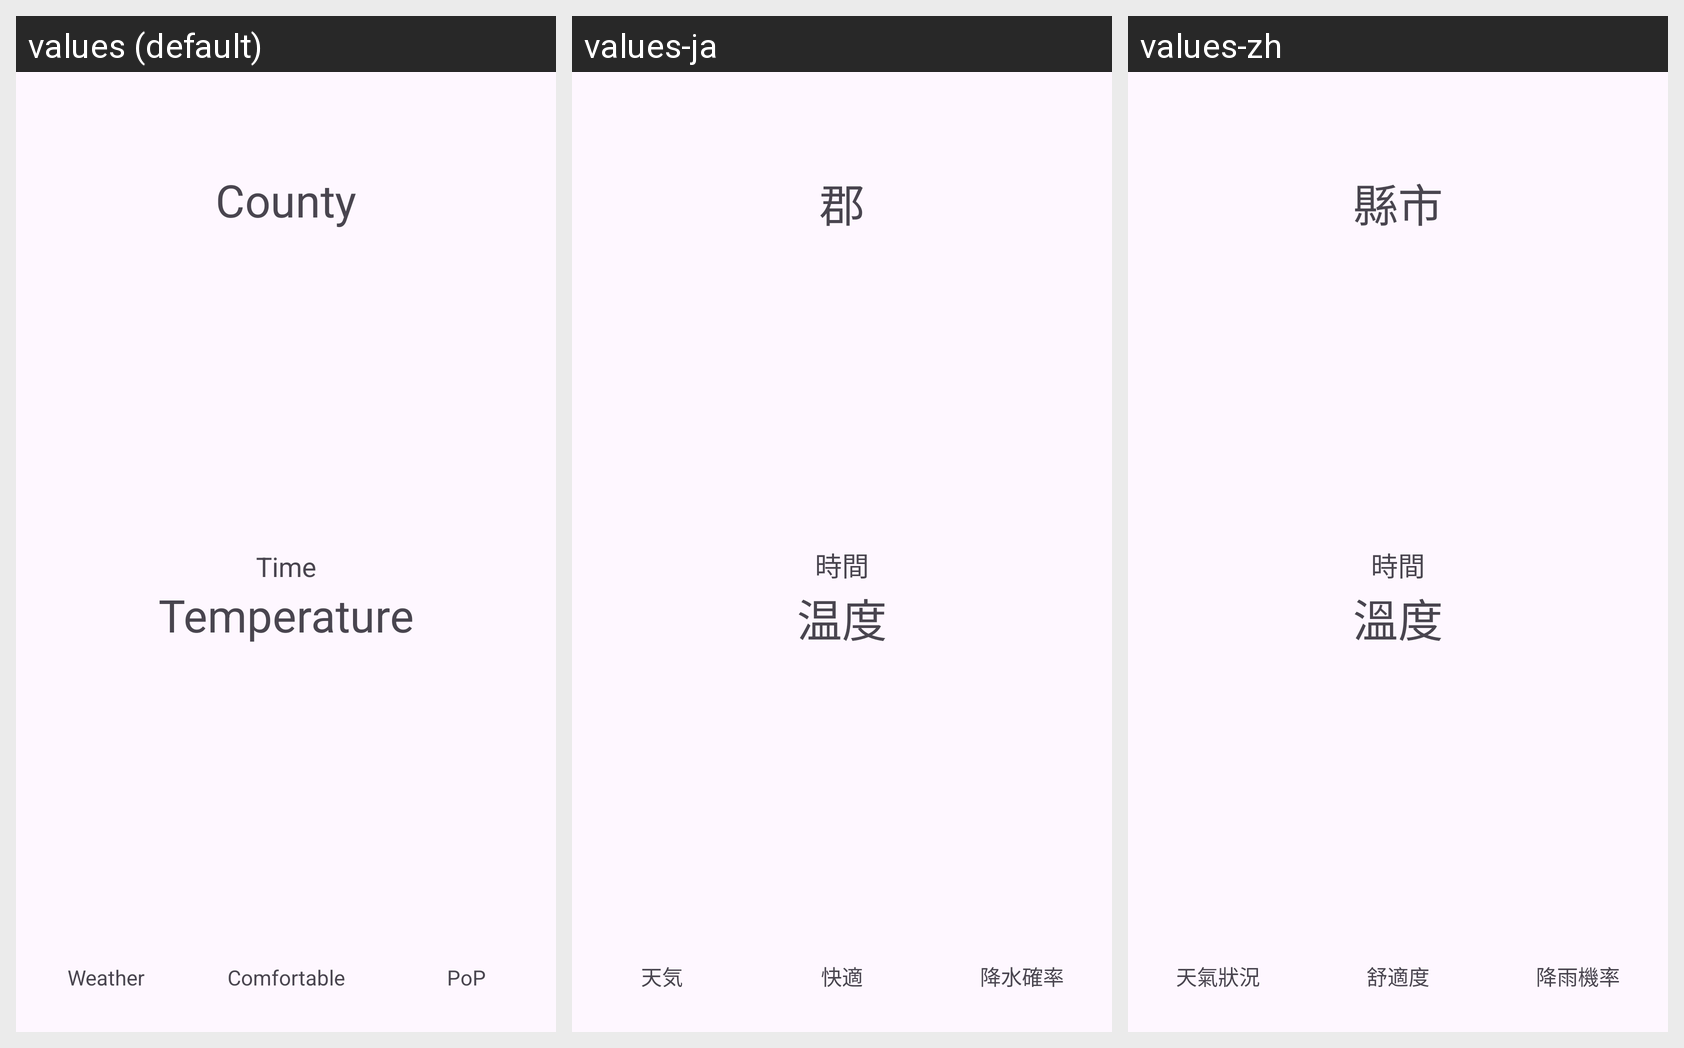

This grid shows one Android layout under several languages. Give, for every string resource on the screen, its name, the default text and each shown locale's text.
Android screen res/layout/fragment_home.xml rendered under 3 locales, left to right: values (default), values-ja, values-zh. Device: Nexus 5 (rendered at 1080×1920; each locale shown at half size, 540×960, under a caption strip naming it); theme Theme.WeatherApp.
Strings drawn on this screen, with the default value and each locale's value (text and hints the layout hard-codes appear in the picture but are not listed):

county
  values: County
  values-ja: 郡
  values-zh: 縣市

time
  values: Time
  values-ja: 時間
  values-zh: 時間

temperature
  values: Temperature
  values-ja: 温度
  values-zh: 溫度

weather
  values: Weather
  values-ja: 天気
  values-zh: 天氣狀況

comfort
  values: Comfortable
  values-ja: 快適
  values-zh: 舒適度

pop
  values: PoP
  values-ja: 降水確率
  values-zh: 降雨機率
